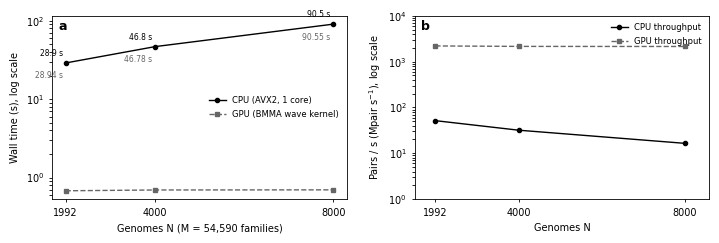
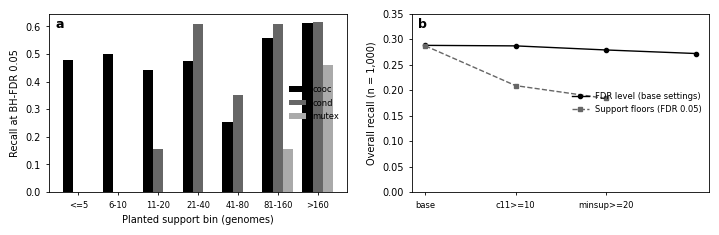
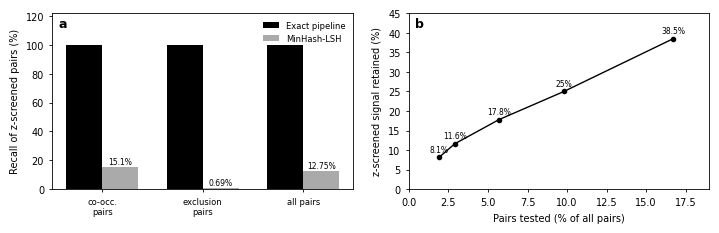

Write Python code to recreate these figures, in order.
# -*- coding: utf-8 -*-
"""Figures 2-4 for the manuscript (Nature Methods, double column 183 mm).
Output: fig2_scaling.svg, fig3_planted.svg, fig4_baselines.svg (-> EMF via soffice).
All text Arial 7pt, grayscale-safe.
Data sources: tables/*.csv (E-C01/E-D01/E-D02/E-F05/E-B09/E-A01-GPU runs).
"""
import matplotlib
matplotlib.use("Agg")
import matplotlib.pyplot as plt
import numpy as np

plt.rcParams.update({
    "font.family": "Arial",
    "font.size": 7,
    "svg.fonttype": "none",
    "axes.linewidth": 0.6,
    "xtick.major.width": 0.6,
    "ytick.major.width": 0.6,
    "xtick.major.size": 2.5,
    "ytick.major.size": 2.5,
    "legend.frameon": False,
})
MM = 1 / 25.4
C = {"cpu": "#000000", "gpu": "#666666", "aux": "#999999"}
LS = {"cooc": "-", "cond": "--", "mutex": ":"}

# ---------------- Fig 2: scaling ----------------
N = [1992, 4000, 8000]
cpu = [28.94, 46.78, 90.55]
gpu = [0.677, 0.693, 0.696]
cpu_rate = [51.5, 31.9, 16.5]
gpu_rate = [1.49e9 / 0.677 / 1e6, 1.49e9 / 0.693 / 1e6, 1.49e9 / 0.696 / 1e6]

fig, (a1, a2) = plt.subplots(1, 2, figsize=(183 * MM, 62 * MM))
a1.plot(N, cpu, "o-", color=C["cpu"], lw=1.0, ms=3, label="CPU (AVX2, 1 core)")
a1.plot(N, gpu, "s--", color=C["gpu"], lw=1.0, ms=3, label="GPU (BMMA wave kernel)")
a1.set_yscale("log")
a1.set_xlabel("Genomes N (M = 54,590 families)")
a1.set_ylabel("Wall time (s), log scale")
a1.set_xticks(N)
a1.legend(loc="center right", fontsize=6)
for x, y, s in zip(N, cpu, gpu):
    a1.annotate(f"{y:.2f} s", (x, y), textcoords="offset points", xytext=(-2, -11), fontsize=5.5, color=C["gpu"], ha="right")
for x, y in zip(N, cpu):
    a1.annotate(f"{y:.1f} s", (x, y), textcoords="offset points", xytext=(-2, 5), fontsize=5.5, color=C["cpu"], ha="right")
a1.text(0.02, 0.98, "a", transform=a1.transAxes, fontsize=9, fontweight="bold", va="top")

a2.plot(N, cpu_rate, "o-", color=C["cpu"], lw=1.0, ms=3, label="CPU throughput")
a2.plot(N, gpu_rate, "s--", color=C["gpu"], lw=1.0, ms=3, label="GPU throughput")
a2.set_yscale("log")
a2.set_xlabel("Genomes N")
a2.set_ylabel("Pairs / s (Mpair s$^{-1}$), log scale")
a2.set_xticks(N)
a2.set_xlim(1500, 8600)
a2.set_ylim(1, 1e4)
a2.legend(loc="upper right", fontsize=6)
a2.text(0.02, 0.98, "b", transform=a2.transAxes, fontsize=9, fontweight="bold", va="top")
fig.tight_layout(w_pad=2.0)
fig.savefig("fig2_scaling.svg")
plt.close(fig)

# ---------------- Fig 3: planted recall ----------------
bins = ["<=5", "6-10", "11-20", "21-40", "41-80", "81-160", ">160"]
rec = {
    "cooc":  [0.479, 0.500, 0.441, 0.475, 0.255, 0.559, 0.611],
    "cond":  [0.0, 0.0, 0.156, 0.610, 0.353, 0.609, 0.615],
    "mutex": [0.0, 0.0, 0.0, 0.0, 0.0, 0.157, 0.462],
}
fig, (a1, a2) = plt.subplots(1, 2, figsize=(183 * MM, 60 * MM))
x = np.arange(len(bins))
w = 0.26
for k, (typ, vals) in enumerate(rec.items()):
    a1.bar(x + (k - 1) * w, vals, width=w, color=["#000000", "#666666", "#aaaaaa"][k],
           edgecolor="none", label=typ)
a1.set_xticks(x)
a1.set_xticklabels(bins, fontsize=6)
a1.set_xlabel("Planted support bin (genomes)")
a1.set_ylabel("Recall at BH-FDR 0.05")
a1.legend(loc="center right", fontsize=6)
a1.text(0.02, 0.98, "a", transform=a1.transAxes, fontsize=9, fontweight="bold", va="top")

fdr = ["0.1", "0.05", "0.01", "0.001"]
overall = [0.288, 0.287, 0.279, 0.272]
a2.plot(fdr, overall, "o-", color=C["cpu"], lw=1.0, ms=3, label="FDR level (base settings)")
a2.plot([0, 1, 2], [0.287, 0.209, 0.184], "s--", color=C["gpu"], lw=1.0, ms=3,
        label="Support floors (FDR 0.05)")
a2.set_xticks([0, 1, 2])
a2.set_xticklabels(["base", "c11>=10", "minsup>=20"], fontsize=6)
a2.set_ylabel("Overall recall (n = 1,000)")
a2.set_ylim(0, 0.35)
a2.legend(loc="center right", fontsize=6)
a2.text(0.02, 0.98, "b", transform=a2.transAxes, fontsize=9, fontweight="bold", va="top")
fig.tight_layout(w_pad=2.0)
fig.savefig("fig3_planted.svg")
plt.close(fig)

# ---------------- Fig 4: approximate baselines ----------------
fig, (a1, a2) = plt.subplots(1, 2, figsize=(183 * MM, 62 * MM))
cats = ["co-occ.\npairs", "exclusion\npairs", "all pairs"]
exact = [100, 100, 100]
lsh = [15.1, 0.69, 12.75]
x = np.arange(3)
a1.bar(x - 0.18, exact, width=0.36, color="#000000", label="Exact pipeline")
a1.bar(x + 0.18, lsh, width=0.36, color="#aaaaaa", label="MinHash-LSH")
a1.set_xticks(x)
a1.set_xticklabels(cats, fontsize=6)
a1.set_ylabel("Recall of z-screened pairs (%)")
a1.set_ylim(0, 122)
a1.legend(loc="upper right", fontsize=6)
for xi, v in zip(x, lsh):
    a1.annotate(f"{v:g}%", (xi + 0.18, v), textcoords="offset points", xytext=(0, 2),
                fontsize=5.5, ha="center")
a1.text(0.02, 0.98, "a", transform=a1.transAxes, fontsize=9, fontweight="bold", va="top")

frac = [16.7, 9.8, 5.7, 2.9, 1.9]
surv = [38.5, 25.0, 17.8, 11.6, 8.1]
a2.plot(frac, surv, "o-", color=C["cpu"], lw=1.0, ms=3)
for xi, yi in zip(frac, surv):
    a2.annotate(f"{yi:g}%", (xi, yi), textcoords="offset points", xytext=(0, 4),
                fontsize=5.5, ha="center")
a2.set_xlabel("Pairs tested (% of all pairs)")
a2.set_ylabel("z-screened signal retained (%)")
a2.set_xlim(0, 19)
a2.set_ylim(0, 45)
a2.text(0.02, 0.98, "b", transform=a2.transAxes, fontsize=9, fontweight="bold", va="top")
fig.tight_layout(w_pad=2.0)
fig.subplots_adjust(bottom=0.22, top=0.94)
fig.savefig("fig4_baselines.svg")
plt.close(fig)
print("SVGs written")
